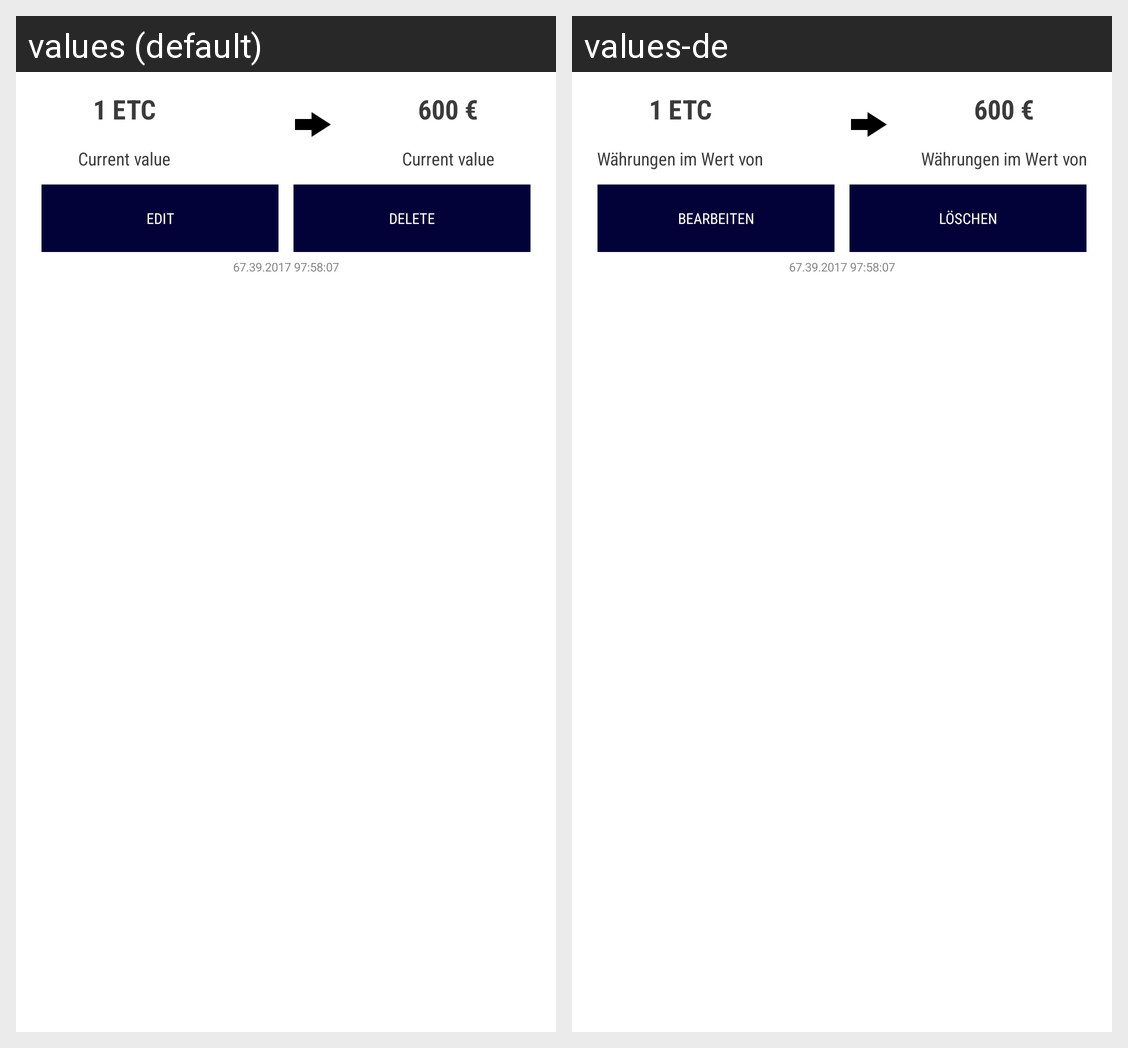

The same Android screen rendered under two of its app's locales, left to right. List the strings drawn on it with the default value and each locale's translation.
Android screen res/layout/itemtransactioncell.xml rendered under 2 locales, left to right: values (default), values-de. Device: Nexus 5 (rendered at 1080×1920; each locale shown at half size, 540×960, under a caption strip naming it); theme AppTheme.
Strings drawn on this screen, with the default value and each locale's value (text and hints the layout hard-codes, and strings that could not be matched under every locale, appear in the picture but are not listed):

investmentvalue
  values: Current value
  values-de: Währungen im Wert von

editstring
  values: Edit
  values-de: Bearbeiten

deletestring
  values: Delete
  values-de: Löschen
